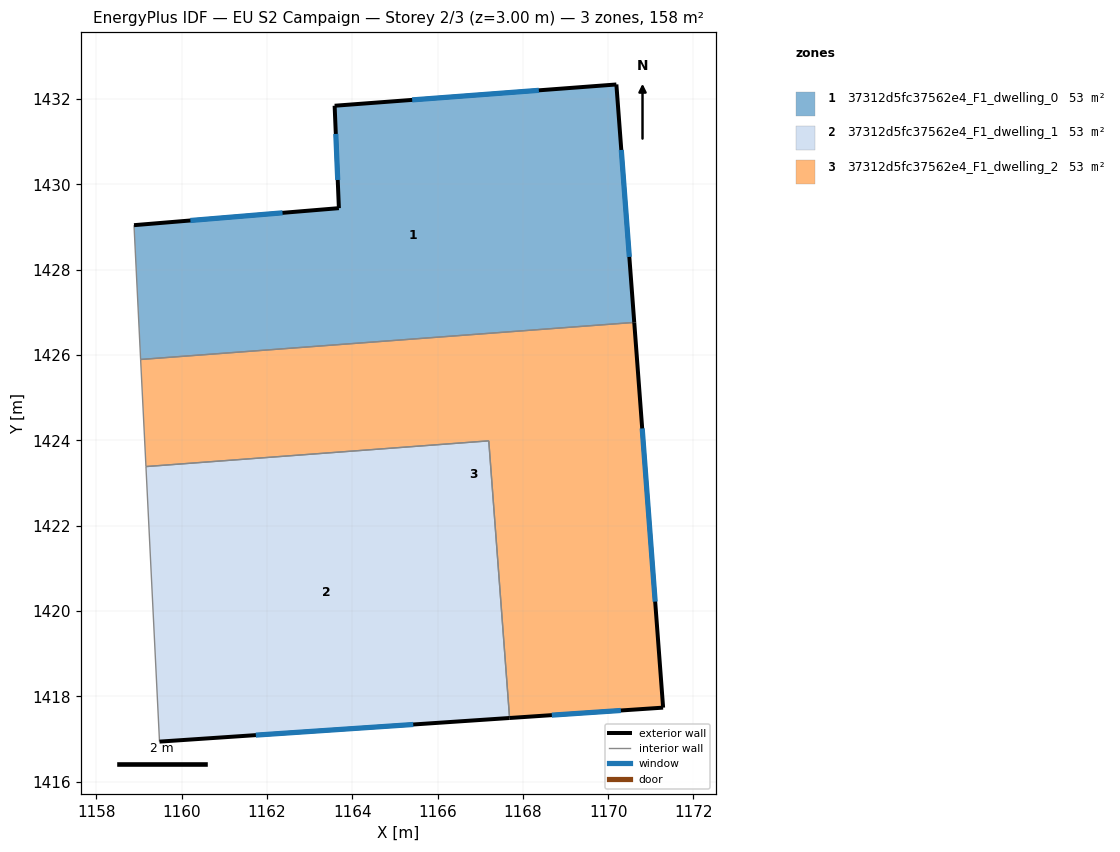
=== STOREY PLAN SPEC (per zone: floor XY polygon, exterior-wall plan segments, windows/doors) ===
zone 1: 37312d5fc37562e4_F1_dwelling_0  (52.8 m²)
  floor: (1170.19, 1432.34) (1170.61, 1426.76) (1159.04, 1425.90) (1158.88, 1429.04) (1163.69, 1429.44) (1163.59, 1431.84)
  exterior wall: (1163.59, 1431.84) – (1163.69, 1429.44)  [2.4 m]
    window: (1163.61, 1431.18) – (1163.66, 1430.10)  [1.5 m²]
  exterior wall: (1170.19, 1432.34) – (1163.59, 1431.84)  [6.6 m]
    window: (1168.38, 1432.21) – (1165.40, 1431.98)  [4.0 m²]
  exterior wall: (1170.61, 1426.76) – (1170.19, 1432.34)  [5.6 m]
    window: (1170.50, 1428.30) – (1170.31, 1430.81)  [3.4 m²]
  exterior wall: (1163.69, 1429.44) – (1158.88, 1429.04)  [4.8 m]
    window: (1162.36, 1429.33) – (1160.21, 1429.15)  [2.9 m²]
  interior walls: 2
zone 2: 37312d5fc37562e4_F1_dwelling_1  (52.8 m²)
  floor: (1167.20, 1423.99) (1167.69, 1417.49) (1159.48, 1416.94) (1159.16, 1423.38)
  exterior wall: (1159.48, 1416.94) – (1167.69, 1417.49)  [8.2 m]
    window: (1161.74, 1417.09) – (1165.43, 1417.34)  [5.0 m²]
  interior walls: 3
zone 3: 37312d5fc37562e4_F1_dwelling_2  (52.8 m²)
  floor: (1170.61, 1426.76) (1171.29, 1417.73) (1167.69, 1417.49) (1167.20, 1423.99) (1159.16, 1423.38) (1159.04, 1425.90)
  exterior wall: (1171.29, 1417.73) – (1170.61, 1426.76)  [9.1 m]
    window: (1171.10, 1420.22) – (1170.80, 1424.28)  [5.5 m²]
  exterior wall: (1167.69, 1417.49) – (1171.29, 1417.73)  [3.6 m]
    window: (1168.68, 1417.56) – (1170.30, 1417.67)  [2.2 m²]
  interior walls: 4

=== DERIVED (storey summary) ===
Building: EU S2 Campaign
Storey: 2 of 3  (floor level z = 3.00 m)
Storey gross floor area: 158.5 m²
Zones on this storey: 3
  - 37312d5fc37562e4_F1_dwelling_0: floor 52.8 m²; exterior wall 19.4 m (58.3 m²); 4 window(s) 11.8 m²; WWR 20.2%
  - 37312d5fc37562e4_F1_dwelling_1: floor 52.8 m²; exterior wall 8.2 m (24.7 m²); 1 window(s) 5.0 m²; WWR 20.2%
  - 37312d5fc37562e4_F1_dwelling_2: floor 52.8 m²; exterior wall 12.7 m (38.0 m²); 2 window(s) 7.7 m²; WWR 20.2%
Zone adjacency (shared interzone walls):
  - 37312d5fc37562e4_F1_dwelling_0 ↔ 37312d5fc37562e4_F1_dwelling_2
  - 37312d5fc37562e4_F1_dwelling_1 ↔ 37312d5fc37562e4_F1_dwelling_2